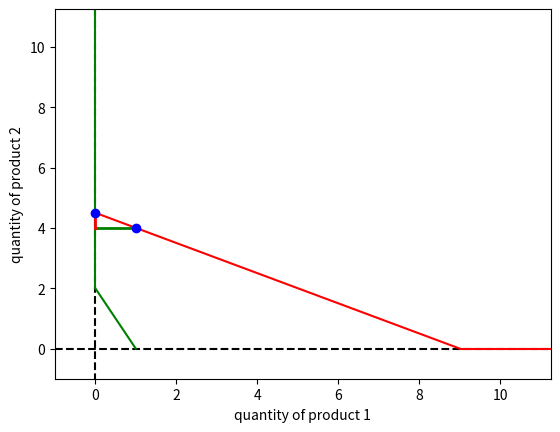

Here is the Python script that generated this plot:
#商管程式設計三在經濟學的應用
#成本不同
import matplotlib.pyplot as plt

def plotEq(q1, q2, a, c1, c2, n):
	ub1 = (a - c1) / 2 * 2.5
	ub2 = (a - c2) / 2 * 2.5
	ub = max(ub1, ub2)

	# axes
	plt.plot([0, 0], [ub, -1], "k--")
	plt.plot([-1, ub], [0, 0], "k--")
	# best responses
	plt.plot([0, 0], [ub, a - c1], "g")
	plt.plot([0, (a - c1) / 2], [a - c1, 0], "g")
	plt.plot([ub, a - c2], [0, 0], "r")
	plt.plot([a - c2, 0], [0, (a - c2) / 2], "r")

	for i in range(n):
		q1Cur = q1[i]
		q2Cur = q2[i]
		q1Next = q1[i + 1]
		q2Next = q2[i + 1]

		plt.plot([q1Cur, q1Next], [q2Cur, q2Cur], "g", linewidth = 2.0)
		plt.plot([q1Next, q1Next], [q2Cur, q2Next], "r", linewidth = 2.0)
	
	# initial point and equilibrium point
	q1Eq = (a + c2 - 2 * c1) / 3
	q2Eq = (a + c1 - 2 * c2) / 3	

	if a < 2 * c2 - c1:
		q1Eq = (a - c1) / 2
		q2Eq = 0
	elif a < 2 * c1 - c2: 
		q1Eq = 0
		q2Eq = (a - c2) / 2

	plt.plot([q1[0]], [q2[0]], "bo")	
	plt.plot([q1Eq], [q2Eq], "bo") 
	
	plt.axis([-1, ub, -1, ub])	
	plt.xlabel('quantity of product 1')
	plt.ylabel('quantity of product 2')
	plt.show()
def printEq(q1,q2,n):
	for i in range(n+1):
		s = "("+str(round(q1[i],4))
		s+= ","+str(round(q2[i],4))	
		s+=")"
		print (s)

def CournotEq(a,c1,c2,n):
	q1 = []
	q1.append((a-c1)/2)
	q2 = []
	q2.append(max((a-q1[0]-c2)/2,0))

	for i in range(n):
		q1Next = max((a-q2[i]-c1)/2,0)
		q1.append(q1Next)
		q2Next=max((a-q1Next-c2)/2,0)
		q2.append(q2Next)
	return q1,q2	
def CournotEqFinal_c2(a,c1,c2List,n):
	for c2 in c2List:
		q1,q2 = CournotEq(a,c1,c2,n)
		q1Eq = q1[n-1]
		q2Eq = q2[n-1]
		#print 
		s = str(c2)
		s+="("+str(round(q1Eq,4))
		s+=","+str(round(q2Eq,4))
		s+=")"
		print(s)
a = 10.0
c1 = 8.0
c2 = 1.0
n = 10
q1, q2 = CournotEq(a, c1, c2, n)
printEq(q1, q2, n)
plotEq(q1, q2, a, c1, c2, n)
# c2List = range(1, 10)
# CournotEqFinal_c2(a, c1, c2List, n)